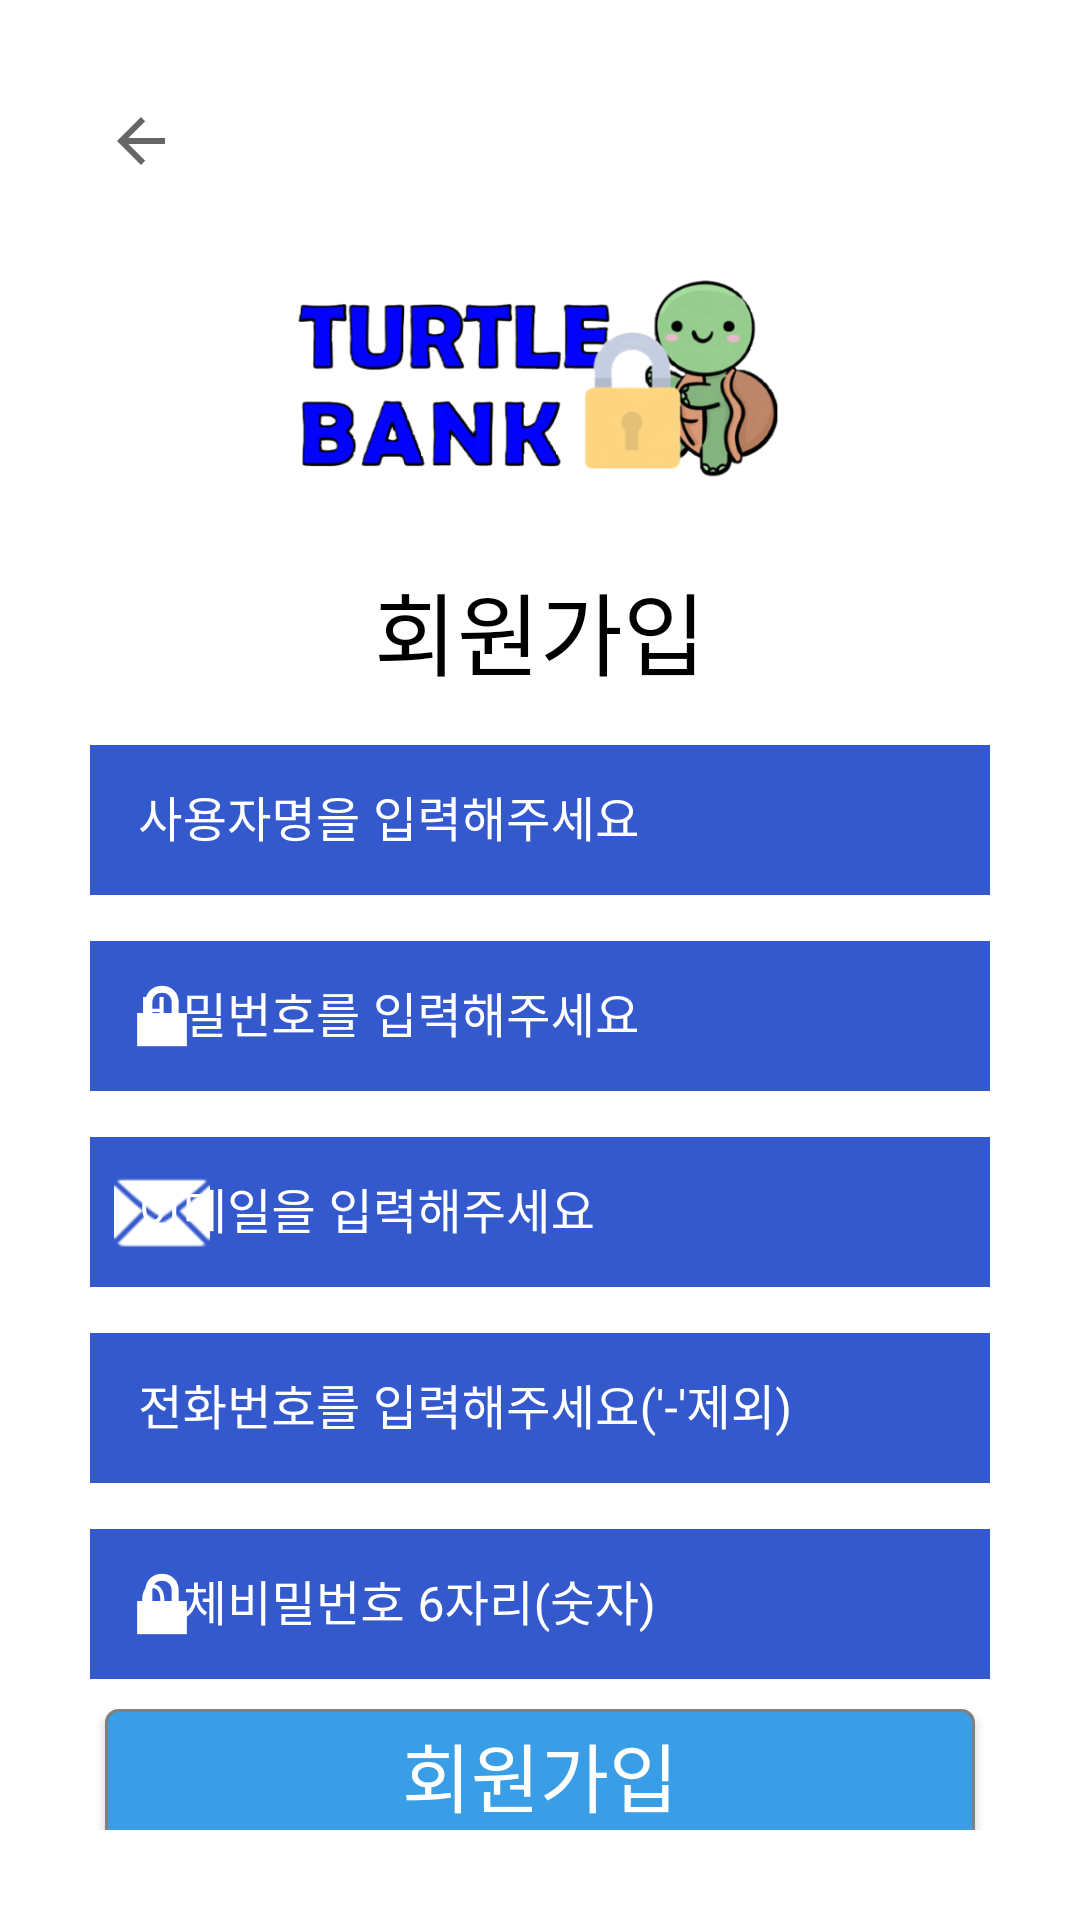

Android layout source for this screen:
<!-- AndroidManifest.xml: application theme AppTheme -->
<!-- res/layout/activity_signup.xml -->
<?xml version="1.0" encoding="utf-8"?>
<ScrollView xmlns:android="http://schemas.android.com/apk/res/android"
    xmlns:app="http://schemas.android.com/apk/res-auto"
    xmlns:tools="http://schemas.android.com/tools"
    android:layout_width="match_parent"
    android:layout_height="match_parent"
    android:background="#FFFFFF"
    android:padding="30dp"
    tools:context=".RegisterBank">

    <LinearLayout
        android:layout_width="match_parent"
        android:layout_height="wrap_content"
        android:orientation="vertical">

        <ImageView
            android:id="@+id/signup_back"
            android:layout_width="wrap_content"
            android:layout_height="wrap_content"
            android:onClick="backToMain"
            android:padding="5dp"
            app:srcCompat="?attr/actionModeCloseDrawable" />

        <LinearLayout
            android:layout_width="match_parent"
            android:layout_height="169dp"
            android:orientation="vertical">

            <ImageView
                android:layout_width="190dp"
                android:layout_height="124dp"
                android:layout_gravity="center"
                android:padding="5dp"
                android:src="@drawable/shieldbank2" />

            <TextView
                android:layout_width="wrap_content"
                android:layout_height="wrap_content"
                android:layout_gravity="center"
                android:fontFamily="@font/muli_extrabold"
                android:text="회원가입"
                android:textAllCaps="true"
                android:textColor="#000000"
                android:textSize="30sp" />
        </LinearLayout>

        <LinearLayout
            android:layout_width="match_parent"
            android:layout_height="wrap_content"
            android:layout_marginTop="10dp"
            android:orientation="vertical">

            <com.google.android.material.textfield.TextInputLayout
                android:id="@+id/signup_username"
                style="@style/Widget.MaterialComponents.TextInputLayout.OutlinedBox"
                android:layout_width="match_parent"
                android:layout_height="wrap_content"
                android:layout_below="@id/signup_back"
                android:hint="사용자명을 입력해주세요"
                android:textColorHint="#FFFFFF"
                app:boxStrokeColor="#FFFFFF"
                app:boxStrokeWidthFocused="2dp"
                app:endIconMode="clear_text"
                app:endIconTint="#FFFFFF"
                app:hintTextColor="#FFFFFF"
                app:startIconDrawable="@drawable/ic_person_add_24"
                app:startIconTint="#FFFFFF">

                <com.google.android.material.textfield.TextInputEditText
                    android:id="@+id/signup_username_editText"
                    android:layout_width="match_parent"
                    android:layout_height="50dp"
                    android:background="@color/deepblue"
                    android:fontFamily="@font/muli_extrabold"
                    android:inputType="text"
                    android:textColor="#FFFFFF"
                    android:textCursorDrawable="@null" />

            </com.google.android.material.textfield.TextInputLayout>

            <com.google.android.material.textfield.TextInputLayout
                android:id="@+id/signup_password"
                style="@style/Widget.MaterialComponents.TextInputLayout.OutlinedBox"
                android:layout_width="match_parent"
                android:layout_height="match_parent"
                android:layout_below="@id/signup_back"
                android:layout_marginTop="10dp"
                android:hint="비밀번호를 입력해주세요"
                android:textColorHint="#FFFFFF"
                app:boxStrokeColor="#FFFFFF"
                app:boxStrokeWidthFocused="2dp"
                app:endIconMode="clear_text"
                app:endIconTint="#FFFFFF"
                app:hintTextColor="#FFFFFF"
                app:startIconDrawable="@android:drawable/ic_lock_lock"
                app:startIconTint="#FFFFFF">

                <com.google.android.material.textfield.TextInputEditText
                    android:id="@+id/signup_password_editText"
                    android:layout_width="match_parent"
                    android:layout_height="50dp"
                    android:background="@color/deepblue"
                    android:fontFamily="@font/muli_extrabold"
                    android:inputType="textPassword"
                    android:textColor="#FFFFFF"
                    android:textCursorDrawable="@null" />

            </com.google.android.material.textfield.TextInputLayout>

            <com.google.android.material.textfield.TextInputLayout
                android:id="@+id/signup_email"
                style="@style/Widget.MaterialComponents.TextInputLayout.OutlinedBox"
                android:layout_width="match_parent"
                android:layout_height="match_parent"
                android:layout_below="@id/signup_back"
                android:layout_marginTop="10dp"
                android:hint="이메일을 입력해주세요"
                android:textColorHint="#FFFFFF"
                app:boxStrokeColor="#FFFFFF"
                app:boxStrokeWidthFocused="2dp"
                app:endIconMode="clear_text"
                app:endIconTint="#FFFFFF"
                app:hintTextColor="#FFFFFF"
                app:startIconDrawable="@android:drawable/ic_dialog_email"
                app:startIconTint="#FFFFFF">

                <com.google.android.material.textfield.TextInputEditText
                    android:id="@+id/signup_email_editText"
                    android:layout_width="match_parent"
                    android:layout_height="50dp"
                    android:background="@color/deepblue"
                    android:fontFamily="@font/muli_extrabold"
                    android:inputType="textEmailAddress"
                    android:textColor="#FFFFFF"
                    android:textCursorDrawable="@null" />

            </com.google.android.material.textfield.TextInputLayout>

            <com.google.android.material.textfield.TextInputLayout
                android:id="@+id/signup_phone"
                style="@style/Widget.MaterialComponents.TextInputLayout.OutlinedBox"
                android:layout_width="match_parent"
                android:layout_height="match_parent"
                android:layout_below="@id/signup_email"
                android:layout_marginTop="10dp"
                android:hint="전화번호를 입력해주세요('-'제외)"
                android:textColorHint="#FFFFFF"
                app:boxStrokeColor="#FFFFFF"
                app:boxStrokeWidthFocused="2dp"
                app:endIconMode="clear_text"
                app:endIconTint="#FFFFFF"
                app:hintTextColor="#FFFFFF"
                app:startIconDrawable="@drawable/baseline_add_ic_call_24"
                app:startIconTint="#FFFFFF">

                <com.google.android.material.textfield.TextInputEditText
                    android:id="@+id/signup_phone_editText"
                    android:layout_width="match_parent"
                    android:layout_height="50dp"
                    android:background="@color/deepblue"
                    android:fontFamily="@font/muli_extrabold"
                    android:inputType="textEmailAddress"
                    android:textColor="#FFFFFF"
                    android:textCursorDrawable="@null" />

            </com.google.android.material.textfield.TextInputLayout>

            <com.google.android.material.textfield.TextInputLayout
                android:id="@+id/signup_accountPW"
                style="@style/Widget.MaterialComponents.TextInputLayout.OutlinedBox"
                android:layout_width="match_parent"
                android:layout_height="match_parent"
                android:layout_below="@id/signup_accountPW"
                android:layout_marginTop="10dp"
                android:hint="이체비밀번호 6자리(숫자)"
                android:textColorHint="#FFFFFF"
                app:boxStrokeColor="#FFFFFF"
                app:boxStrokeWidthFocused="2dp"
                app:endIconMode="clear_text"
                app:endIconTint="#FFFFFF"
                app:hintTextColor="#FFFFFF"
                app:startIconDrawable="@android:drawable/ic_lock_lock"
                app:startIconTint="#FFFFFF">

                <com.google.android.material.textfield.TextInputEditText
                    android:id="@+id/signup_accountPW_editText"
                    android:layout_width="match_parent"
                    android:layout_height="50dp"
                    android:background="@color/deepblue"
                    android:fontFamily="@font/muli_extrabold"
                    android:inputType="textPassword"
                    android:textColor="#FFFFFF"
                    android:textCursorDrawable="@null"/>

            </com.google.android.material.textfield.TextInputLayout>

        </LinearLayout>

        <Button
            android:id="@+id/signupfirebase"
            style="@style/AppButton"
            android:layout_width="290dp"
            android:layout_height="44dp"
            android:layout_gravity="center"
            android:layout_marginTop="10dp"
            android:layout_marginBottom="5dp"
            android:onClick="register"
            android:text="회원가입"
            android:textColor="#FFFFFF"
            android:textSize="25dp" />


    </LinearLayout>
</ScrollView>
<!-- resources referenced by this layout -->
<resources>
  <color name="deepblue">#3359cc</color>
  <!-- drawable shieldbank2: png bitmap (drawable, 82867 bytes) -->
  <style name="AppButton" parent="Widget.AppCompat.Button">
          <item name="android:background">@drawable/button_background</item>
          <item name="android:textColor">@android:color/white</item>
          <item name="android:textSize">16sp</item>
          
      </style>
  <style name="AppTheme" parent="Theme.MaterialComponents.Light.NoActionBar.Bridge">
          
  
          <item name="colorPrimary">@android:color/background_dark</item>
          <item name="colorPrimaryDark">@android:color/holo_blue_dark</item>
      </style>
  <!-- drawable button_background (drawable) -->
  <shape xmlns:android="http://schemas.android.com/apk/res/android">
      <solid android:color="@color/blue" />
      <corners android:radius="4dp" />
      <stroke
          android:color="@color/gray"
          android:width="1dp" />
  </shape>
  <color name="blue">#399ee5</color>
  <color name="gray">#808080</color>
</resources>
